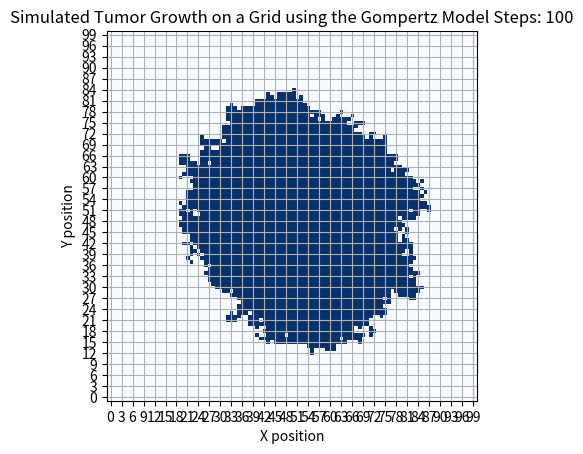

Recreate this plot in Python.
# Task 2.2

import numpy as np
import matplotlib.pyplot as plt

# Set conditions
N0 = 10**9 # Inital number of cells
k = 0.006 # Growth rate of cells
M = 10**13 # Capacity
t = 1200 # Time in days


# Grid size
grid_size = 100
# Starting position at the center of the grid
position = [grid_size // 2, grid_size // 2]
grid = np.zeros((grid_size, grid_size))

# Number of moves the simulation can make
steps = 100
# Array to store positions of tumor on grid
x_path, y_path = [position[0]], [position[1]]

active_cells =[position]

# Binary uniform random 
def getRand():
    Xrand = np.random.uniform(0,1)
    if Xrand >= 0.5:
        return 1
    else: 
        return 0

# Random movement
def move(Xrand, Yrand, Zrand):

    # Binary direction selector 
    if Xrand == 1 and Yrand == 1 and Zrand == 0: # Up
        direction = [0,1]
    elif Xrand == 1 and Yrand == 0 and Zrand == 0: # Down
        direction = [0,-1]
    elif Xrand == 0 and Yrand == 1 and Zrand == 0: # Left
        direction = [-1,0]
    elif Xrand == 0 and Yrand == 0 and Zrand == 0: # Right
        direction = [1,0]
    elif Xrand == 1 and Yrand == 1 and Zrand == 1: # Up Left
        direction = [-1,1]
    elif Xrand == 1 and Yrand == 0 and Zrand == 1: # Down Left
        direction = [-1,-1]
    elif Xrand == 0 and Yrand == 1 and Zrand == 1: # Up Right
        direction = [1,1]
    elif Xrand == 0 and Yrand == 0 and Zrand == 1: # Down Right
        direction = [1,-1]

    return direction
    
# Tumor growth simulator 
def GompertzModel(k, M, t):
    # Runs for a limited number of days
    for i in range(t):
        N = (M * np.exp(-C * np.exp(-k * i))) # Interagted Gompertz model for cell growth
        
        # Identifies if the model reaches a steady state
        P = (N/M) * 100
        if(P > 97):
            break


# Constant to represnt the capacility ratio against the inital cell size
C = np.log(M/N0)

# Simulate tumour growth upto a limited numbre of growth steps
for step in range(steps+1):
    new_cells = []
    # Runs simulation
    GompertzModel(k,M,t)

    # Loop through all cells
    for cell in active_cells:
        x_current, y_current = cell

        # Random choice if the cell should multiply
        random_move = getRand()
        if random_move < 0.5:

            # Randomly choose direction to grow
            Xrand = getRand()
            Yrand = getRand()
            Zrand = getRand()
            x_direction, y_direction = move(Xrand,Yrand,Zrand)
            new_x, new_y = x_current + x_direction, y_current + y_direction

            # Grow if the plot has not already been infected
            if grid[new_x, new_y] == 0:
                new_cells.append((new_x,new_y))
                grid[new_x,new_y] = 1
    active_cells.extend(new_cells)

    # Display tumor at different stages of growth 
    if step % 20 == 0 or step == steps:
        plt.imshow(grid, cmap='Blues')
        plt.xlim(-1, grid_size)
        plt.ylim(-1, grid_size)
        plt.xticks([tick for tick in range(grid_size) if tick % 3 ==0])
        plt.yticks([tick for tick in range(grid_size) if tick % 3 ==0])
        plt.grid(True)
        plt.title(f"Simulated Tumor Growth on a Grid using the Gompertz Model Steps: {step}")
        plt.xlabel("X position")
        plt.ylabel("Y position")
        plt.show()

        
        

